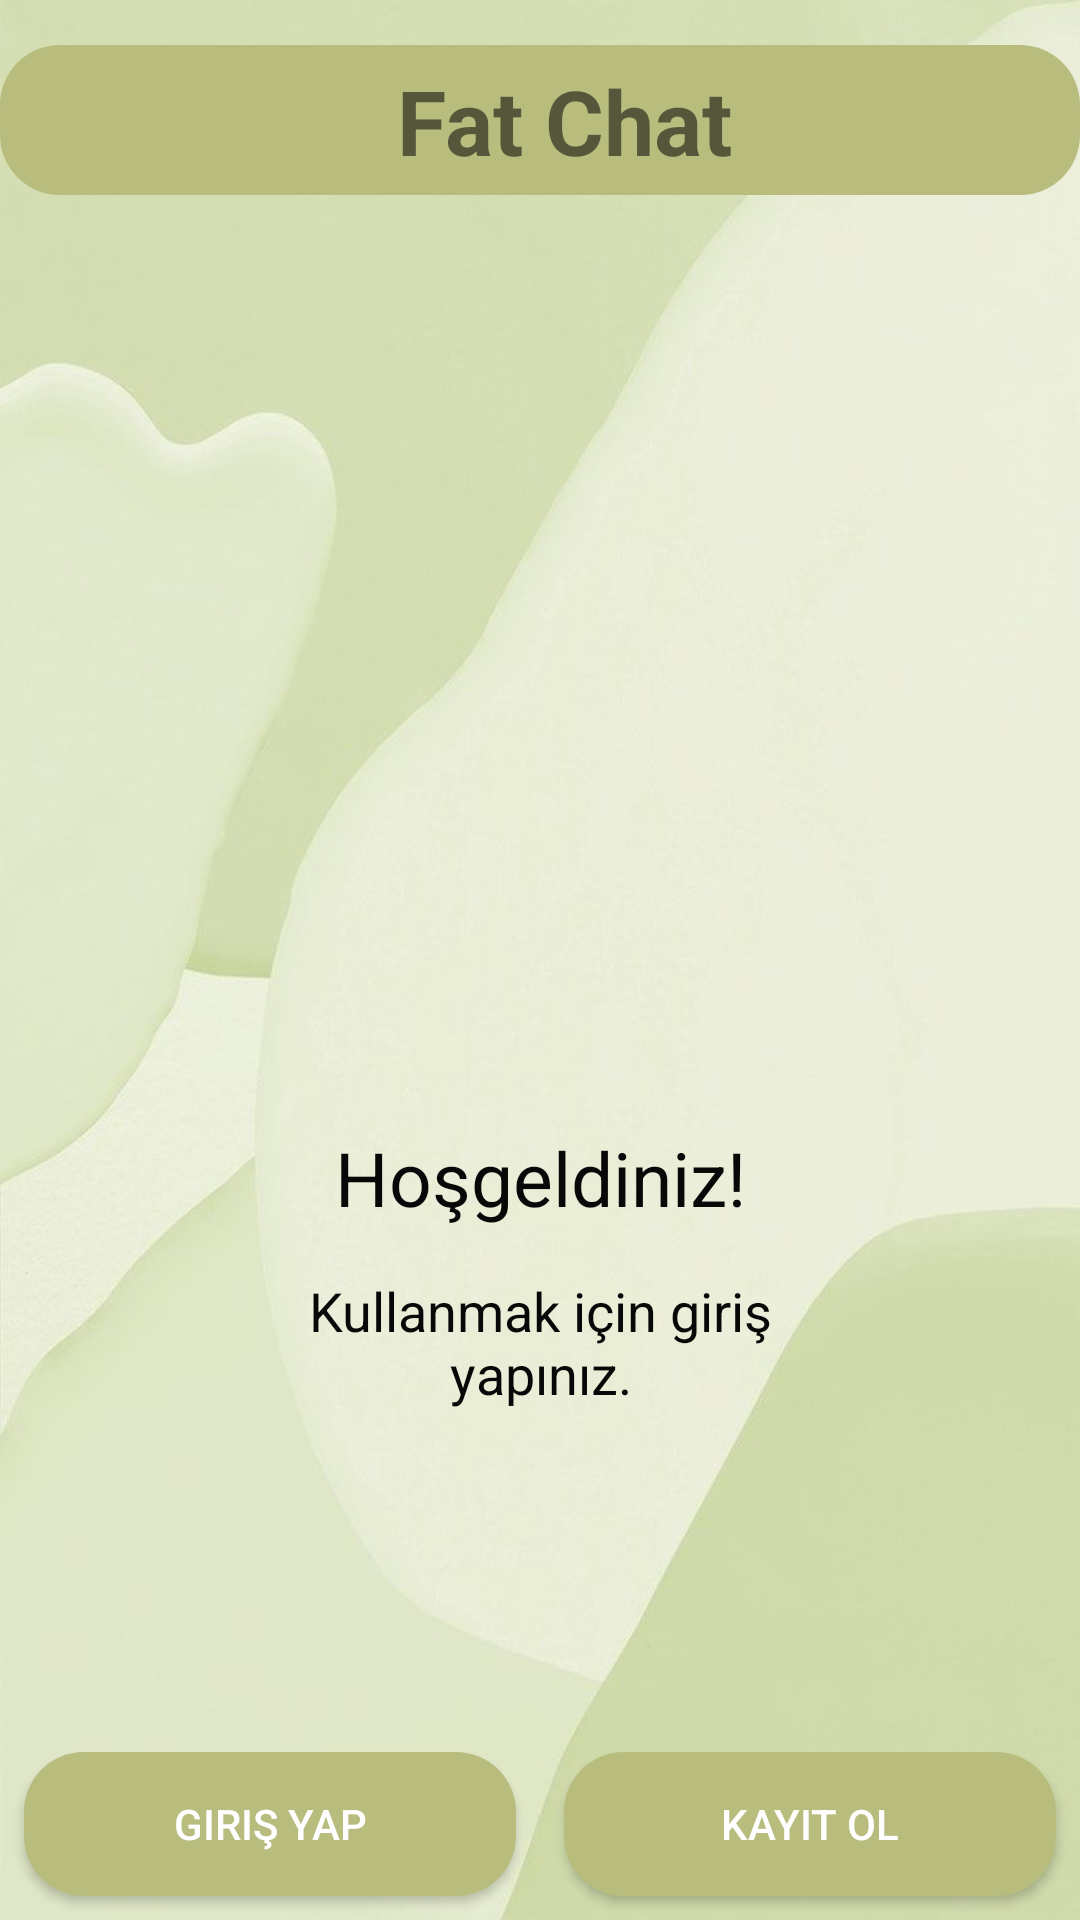

The Android layout XML behind this screen, and the referenced resources:
<!-- AndroidManifest.xml: activity theme Theme.AppCompat.DayNight.NoActionBar -->
<!-- res/layout/activity_main.xml -->
<?xml version="1.0" encoding="utf-8"?>
<RelativeLayout xmlns:android="http://schemas.android.com/apk/res/android"
    xmlns:app="http://schemas.android.com/apk/res-auto"
    xmlns:tools="http://schemas.android.com/tools"
    android:layout_width="match_parent"
    android:layout_height="match_parent"
    android:background="@drawable/arkapln"
    tools:context="com.example.projedersi.MainActivity">
    <Toolbar
        android:layout_marginTop="15dp"
        android:layout_width="match_parent"
        android:background="@drawable/btnarka"
        android:layout_height="50dp">
        <TextView
            android:layout_width="match_parent"
            android:layout_height="40dp"
            android:text="Fat Chat"
            android:textSize="30dp"
            android:textStyle="bold"
            android:textAlignment="center"
            android:layout_marginStart="0dp"
            ></TextView>
    </Toolbar>
    <LinearLayout
        android:layout_width="wrap_content"
        android:layout_height="wrap_content"
        android:orientation="vertical"
        android:layout_centerInParent="true"
        >

        <ImageView
            android:layout_width="200dp"
            android:layout_height="200dp"
            android:src="@drawable/logomsu"
             />

        <TextView
            android:id="@+id/txtSlogan"
            android:layout_width="match_parent"
            android:layout_height="55dp"
            android:gravity="center"
            android:text="Hoşgeldiniz!"
            android:textSize="25dp"
            android:textColor="@color/black" />
        <TextView
            android:id="@+id/txt"
            android:layout_width="match_parent"
            android:layout_height="55dp"
            android:gravity="center"
            android:text="Kullanmak için giriş yapınız."
            android:textSize="18dp"
            android:textColor="@color/black" />


    </LinearLayout>

    <LinearLayout
        android:layout_width="match_parent"
        android:layout_height="wrap_content"
        android:weightSum="2"
        android:orientation="horizontal"
        android:layout_alignParentBottom="true">

        <Button
            android:id="@+id/btnGirisYap"
            android:layout_width="0dp"
            android:layout_height="wrap_content"
            android:text="Giriş Yap"
            android:textColor="@color/white"
            android:layout_weight="1"
            android:layout_margin="8dp"
            android:shadowColor="@android:color/black"
            android:height="5dp"
            android:enabled="true"
            android:background="@drawable/btnarka"
            android:outlineAmbientShadowColor="@color/purple_200"
            app:cornerRadius="4dp"
            />
        <Button
            android:id="@+id/btnKayitOl"
            android:layout_width="0dp"
            android:layout_height="wrap_content"
            android:text="Kayıt Ol"
            android:textColor="@color/white"
            android:layout_weight="1"
            android:layout_margin="8dp"
            android:shadowColor="@android:color/black"
            android:background="@drawable/btnarka"
            android:enabled="true"
            android:height="5dp"
            app:cornerRadius="4dp"
            android:outlineAmbientShadowColor="@color/purple_200" />




    </LinearLayout>



</RelativeLayout>
<!-- resources referenced by this layout -->
<resources>
  <color name="black">#090808</color>
  <color name="purple_200">#D8F3BC</color>
  <color name="white">#FFFFFFFF</color>
  <!-- drawable arkapln: png bitmap (drawable-v24, 25981 bytes) -->
  <!-- drawable btnarka (drawable) -->
  <?xml version="1.0" encoding="utf-8"?>
  <shape xmlns:android="http://schemas.android.com/apk/res/android">
      <solid android:color="@color/purple_500"></solid>
      <corners android:radius="20dp"></corners>
  </shape>
  <color name="purple_500">#B8BD7E</color>
</resources>
